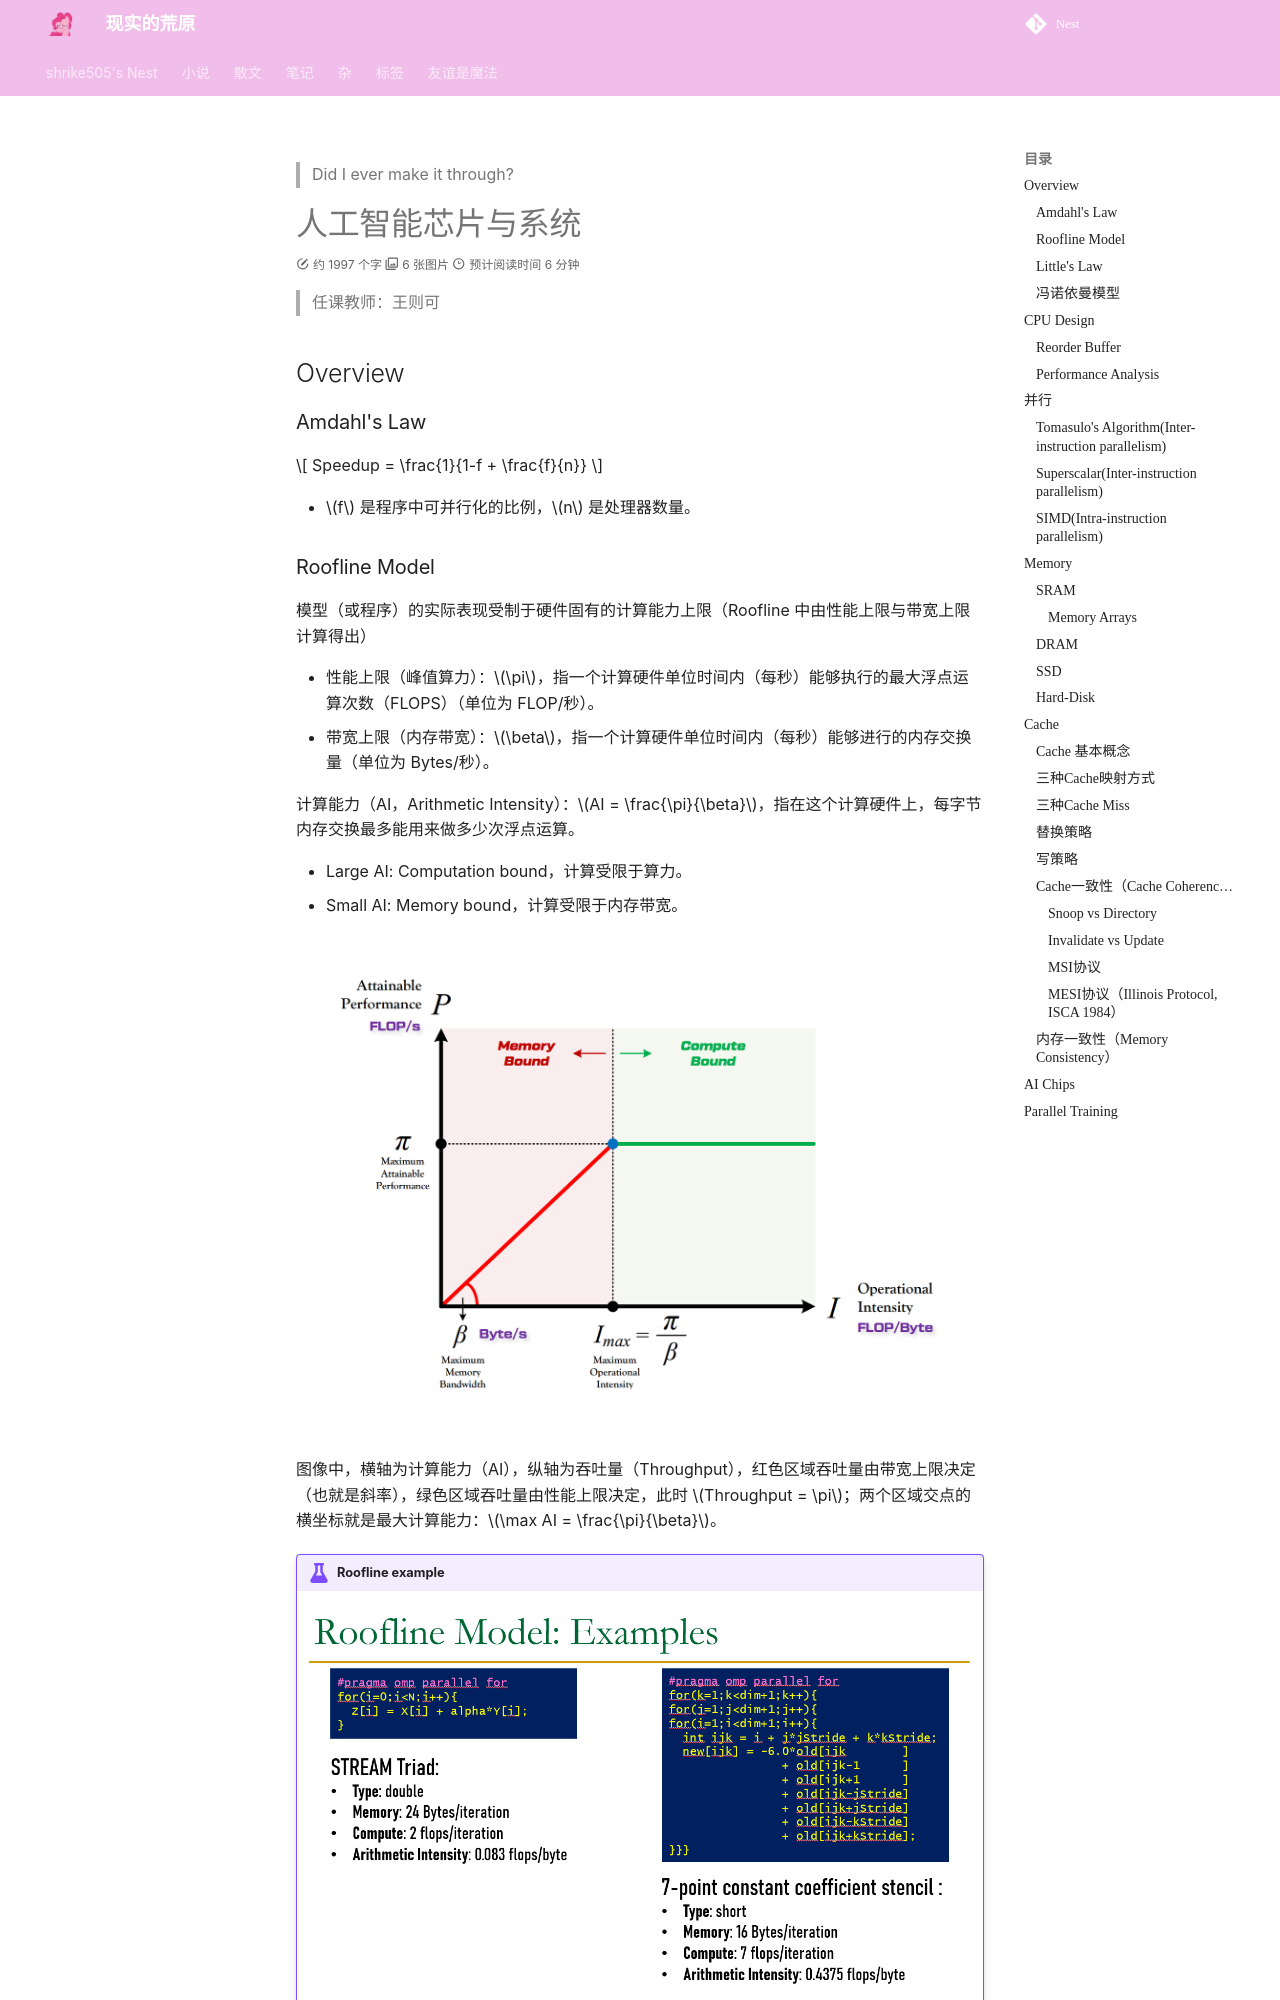

repository: shrike-505/Nest · page: notes/AI/AIC/index.html · generator: mkdocs

---
    comments: true
 
---

> Did I ever make it through?

# 人工智能芯片与系统

> 任课教师：王则可

## Overview

### Amdahl's Law

$$
Speedup = \frac{1}{1-f + \frac{f}{n}}
$$

- $f$ 是程序中可并行化的比例，$n$ 是处理器数量。

### Roofline Model

模型（或程序）的实际表现受制于硬件固有的计算能力上限（Roofline 中由性能上限与带宽上限计算得出）

- 性能上限（峰值算力）：$\pi$，指一个计算硬件单位时间内（每秒）能够执行的最大浮点运算次数（FLOPS）（单位为 FLOP/秒）。
- 带宽上限（内存带宽）：$\beta$，指一个计算硬件单位时间内（每秒）能够进行的内存交换量（单位为 Bytes/秒）。

计算能力（AI，Arithmetic Intensity）：$AI = \frac{\pi}{\beta}$，指在这个计算硬件上，每字节内存交换最多能用来做多少次浮点运算。

- Large AI: Computation bound，计算受限于算力。
- Small AI: Memory bound，计算受限于内存带宽。

![Roofline Model](./assets/AIC1.png)

图像中，横轴为计算能力（AI），纵轴为吞吐量（Throughput），红色区域吞吐量由带宽上限决定（也就是斜率），绿色区域吞吐量由性能上限决定，此时 $Throughput = \pi$；两个区域交点的横坐标就是最大计算能力：$\max AI = \frac{\pi}{\beta}$。

!!! example "Roofline example"
    ![Roofline Example](./assets/AIC2.png)

### Little's Law

$$
L(buffer \space size / Concurrency) = \lambda(throughput) W(Latency)
$$

### 冯诺依曼模型

- Stored Program
    - 指令存储在线性内存序列中
    - 数据和指令在内存中是 **Unified** 的
        - 即，由控制信号决定读到的 value 是指令还是数据
- Sequential instruction processing
    - 同一时间只有一条指令在执行
    - Program Counter（PC）指向当前的指令
    - 除了控制转移（Control Transfer）指令外，PC 每次 Sequentially 地向前更新
